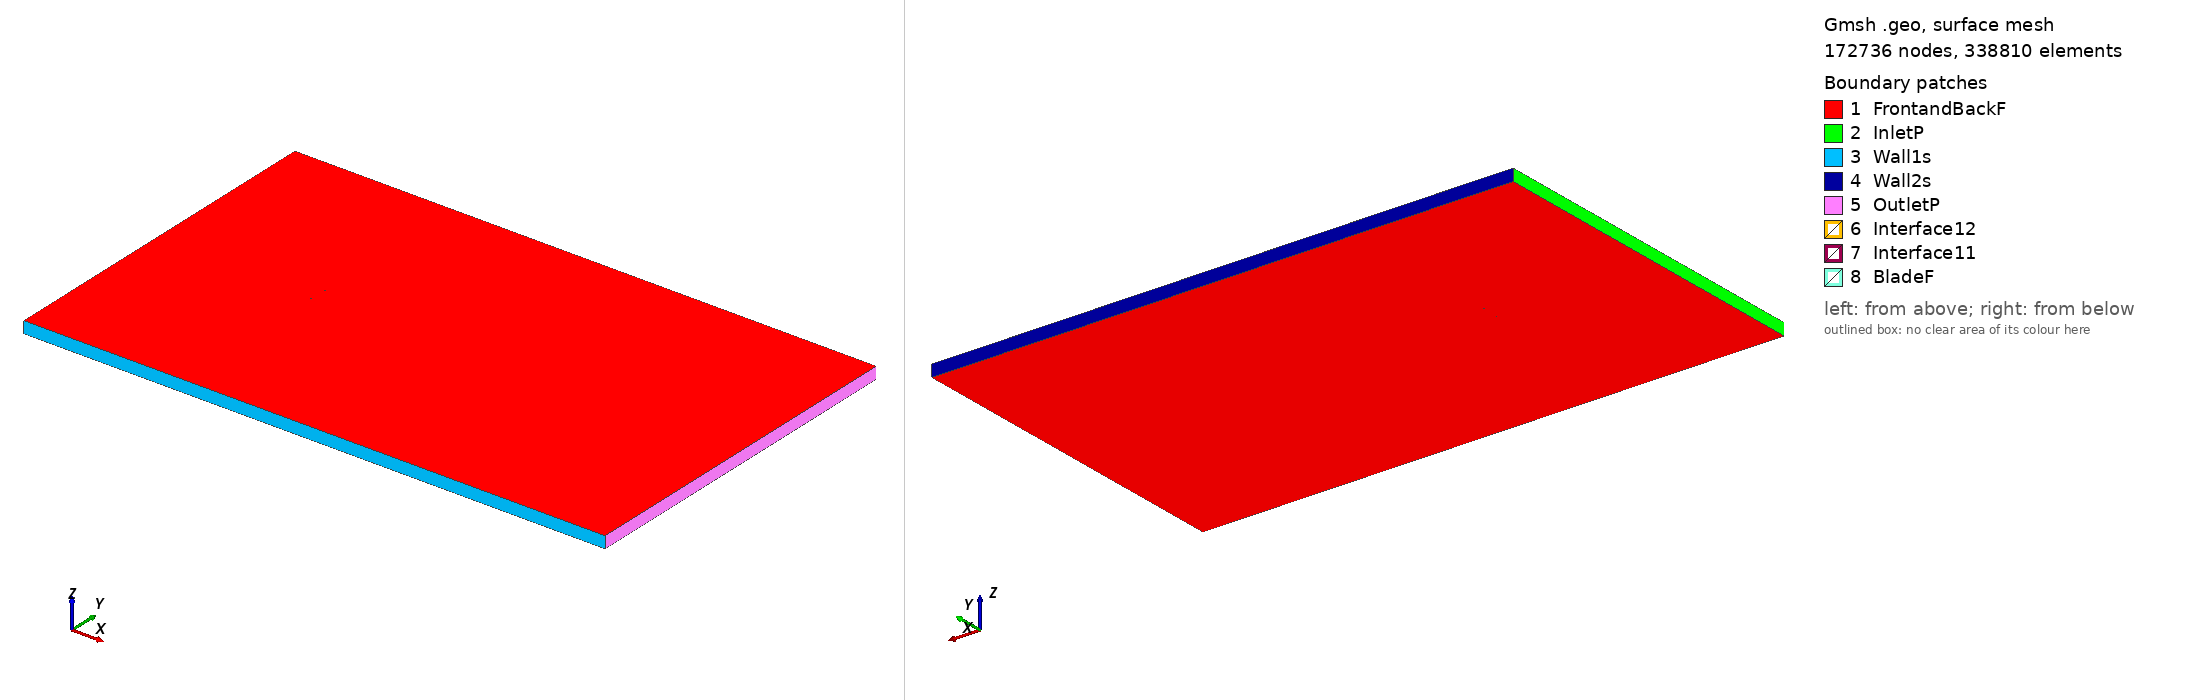

Gmsh geometry script, surface-meshed: 172736 nodes, 338810 surface elements. Boundary patches (legend numbers): 1 FrontandBackF, 2 InletP, 3 Wall1s, 4 Wall2s, 5 OutletP, 6 Interface12, 7 Interface11, 8 BladeF. Left view from above one corner, right view from below the opposite corner. Legend entries are the model's physical surfaces. The drawing asked Gmsh for element sizes between 1% and 20% of the model's largest extent; the script's own settings can give other sizes.

=== goe735_tsr_-0.86788_aoa_-4.8974.geo (drawn) ===
SetFactory("OpenCASCADE");

Point(1) = {0.074675, 0.737139, 0, 1.0};
Point(2) = {0.072010, 0.737306, 0, 1.0};
Point(3) = {0.064159, 0.738086, 0, 1.0};
Point(4) = {0.048399, 0.740324, 0, 1.0};
Point(5) = {0.032587, 0.743165, 0, 1.0};
Point(6) = {0.016772, 0.746052, 0, 1.0};
Point(7) = {0.001009, 0.748321, 0, 1.0};
Point(8) = {-0.014688, 0.749817, 0, 1.0};
Point(9) = {-0.030272, 0.750000, 0, 1.0};
Point(10) = {-0.045653, 0.747818, 0, 1.0};
Point(11) = {-0.053227, 0.745366, 0, 1.0};
Point(12) = {-0.060698, 0.741710, 0, 1.0};
Point(13) = {-0.064377, 0.739225, 0, 1.0};
Point(14) = {-0.068010, 0.736199, 0, 1.0};
Point(15) = {-0.071557, 0.732169, 0, 1.0};
Point(16) = {-0.073267, 0.729420, 0, 1.0};
Point(17) = {-0.074726, 0.723734, 0, 1.0};
Point(18) = {-0.072513, 0.720610, 0, 1.0};
Point(19) = {-0.070458, 0.719342, 0, 1.0};
Point(20) = {-0.066443, 0.717915, 0, 1.0};
Point(21) = {-0.062497, 0.717279, 0, 1.0};
Point(22) = {-0.058586, 0.717060, 0, 1.0};
Point(23) = {-0.050811, 0.717163, 0, 1.0};
Point(24) = {-0.043062, 0.717573, 0, 1.0};
Point(25) = {-0.027610, 0.718936, 0, 1.0};
Point(26) = {-0.012191, 0.720685, 0, 1.0};
Point(27) = {0.003214, 0.722589, 0, 1.0};
Point(28) = {0.018593, 0.724802, 0, 1.0};
Point(29) = {0.033955, 0.727200, 0, 1.0};
Point(30) = {0.049286, 0.729969, 0, 1.0};
Point(31) = {0.064583, 0.733140, 0, 1.0};
Point(32) = {0.072213, 0.734943, 0, 1.0};
Point(33) = {0.074806, 0.735605, 0, 1.0};
Point(34) = {-0.074675, -0.737139, 0, 1.0};
Point(35) = {-0.072010, -0.737306, 0, 1.0};
Point(36) = {-0.064159, -0.738086, 0, 1.0};
Point(37) = {-0.048399, -0.740324, 0, 1.0};
Point(38) = {-0.032587, -0.743165, 0, 1.0};
Point(39) = {-0.016772, -0.746052, 0, 1.0};
Point(40) = {-0.001009, -0.748321, 0, 1.0};
Point(41) = {0.014688, -0.749817, 0, 1.0};
Point(42) = {0.030272, -0.750000, 0, 1.0};
Point(43) = {0.045653, -0.747818, 0, 1.0};
Point(44) = {0.053227, -0.745366, 0, 1.0};
Point(45) = {0.060698, -0.741710, 0, 1.0};
Point(46) = {0.064377, -0.739225, 0, 1.0};
Point(47) = {0.068010, -0.736199, 0, 1.0};
Point(48) = {0.071557, -0.732169, 0, 1.0};
Point(49) = {0.073267, -0.729420, 0, 1.0};
Point(50) = {0.074726, -0.723734, 0, 1.0};
Point(51) = {0.072513, -0.720610, 0, 1.0};
Point(52) = {0.070458, -0.719342, 0, 1.0};
Point(53) = {0.066443, -0.717915, 0, 1.0};
Point(54) = {0.062497, -0.717279, 0, 1.0};
Point(55) = {0.058586, -0.717060, 0, 1.0};
Point(56) = {0.050811, -0.717163, 0, 1.0};
Point(57) = {0.043062, -0.717573, 0, 1.0};
Point(58) = {0.027610, -0.718936, 0, 1.0};
Point(59) = {0.012191, -0.720685, 0, 1.0};
Point(60) = {-0.003214, -0.722589, 0, 1.0};
Point(61) = {-0.018593, -0.724802, 0, 1.0};
Point(62) = {-0.033955, -0.727200, 0, 1.0};
Point(63) = {-0.049286, -0.729969, 0, 1.0};
Point(64) = {-0.064583, -0.733140, 0, 1.0};
Point(65) = {-0.072213, -0.734943, 0, 1.0};
Point(66) = {-0.074806, -0.735605, 0, 1.0};

// Lines: first blade (splines 1-4)
Spline(1) = {1:33};
Spline(2) = {33,1};

// Lines: second blade (splines 5-8)
Spline(3) = {34:66};
Spline(4) = {66,34};

// Outer domain (points 20001-4 and lines)
Point(67) = {-13.50000000, -15.00000000, 0, 1.0};
Point(68) = {-13.50000000, 15.00000000, 0, 1.0};
Point(69) = {36.00000000, 15.00000000, 0, 1.0};
Point(70) = {36.00000000, -15.00000000, 0, 1.0};
Line(11) = {67, 68};
Line(12) = {68, 69};
Line(13) = {69, 70};
Line(14) = {67, 70};

// Interface (between moving and stationary domain) (circles)
Circle(9) = {0, 0, 0, 0.80000000, 0, 2*Pi};
Circle(10) = {0, 0, 0, 0.80000000, 0, 2*Pi};

// Loops collect Lines/Splines/etc (blade1, blade2, domain, first circle)
Line Loop(1) = {1:2};
Line Loop(2) = {3:4};
Line Loop(3) = {11,12,13,-14};
Line Loop(4) = {9};

// BooleanDifference cuts out the circle/interface from the domain
Plane Surface(1) = {3};
Plane Surface(2) = {4};
BooleanDifference{ Surface{1}; Delete;}{ Surface{2}; Delete;}

// This one cuts out the blades from the inner circle/interface
Line Loop(6) = {10};
Plane Surface(5) = {6};
Plane Surface(6) = {1};
Plane Surface(7) = {2};
BooleanDifference{ Surface{5}; Delete;}{ Surface{6,7}; Delete;}

// extrude to 3rd dimension
Extrude {0, 0, 1} {Surface{1}; Surface{5}; Layers{1}; Recombine;}

// Physical Surfaces are the named boundaries (patches)
Physical Surface("Interface11") = {12};
Physical Surface("Interface12") = {10};

// sides of domain
Physical Surface("InletP") = {6};
Physical Surface("OutletP") = {9};

// top and bottom of domain
Physical Surface("Wall1s") = {7};
Physical Surface("Wall2s") = {8};

// Check FrontandBackF by ensuring there is nothing in the 3rd dimension
Physical Surface("FrontandBackF") = {1,11,5,17};
Physical Surface("BladeF") = {13:16};
Physical Volume("Turbine") = {2};
Physical Volume("Farfield") = {1};

// settings for airfoil boundary layer
Field[1] = BoundaryLayer;
Field[1].EdgesList = {1:4};
Field[1].hwall_n = 1e-3;
Field[1].thickness = 1.5e-2;
Field[1].ratio = 1.05;
Field[1].Quads = 1;
BoundaryLayer Field = 1;

// control points for mesh (blade and interface)
// floor((arc length / 1.5mm)/ 2) -> Transfinite Line
Transfinite Line {1,3} = 104 Using Progression 1;
Transfinite Line {2,4} = 2 Using Progression 1;
Transfinite Line {9, 15} = 800 Using Progression 1;

// For more information on gmsh syntax, visit http://gmsh.info/doc/texinfo/gmsh.html
